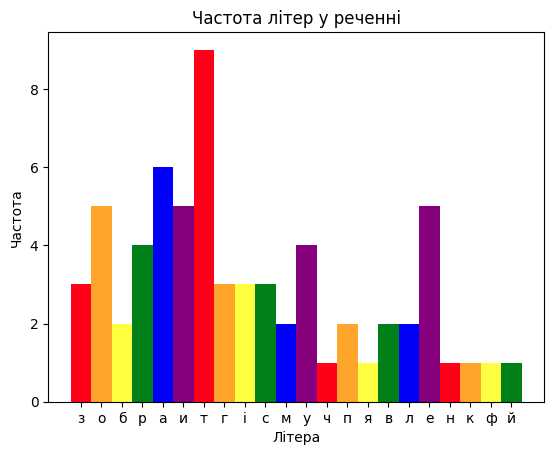

Generate this figure with matplotlib:
import matplotlib.pyplot as plt
import pylab

text = "Зобразити гістограму частоти появи літер у певному тексті та зберегти у файла"
frequency_dict = {}

for letter in text.lower():
    if letter != ' ':

        try:

            frequency = frequency_dict.get(letter)
            frequency_dict[letter] = frequency + 1

        except:
            frequency_dict[letter] = 1

values_view = frequency_dict.values()
value_iterator = iter(values_view)
first_value = next(value_iterator)

xdata = []
ydata = []
letter_values = []

for frequency in frequency_dict:
    try:
        xdata.append(xdata[len(xdata) - 1] + 1)
    except:
        xdata.append(0)

    ydata.append(frequency_dict[frequency])
    letter_values.append(frequency)

my_colors = ['#FF0018', '#FFA52C', '#FFFF41', '#008018', '#0000F9', '#86007D']

plt.rcdefaults()

pylab.bar(xdata, ydata, width=1, color=my_colors)
plt.xlabel('Літера')
plt.ylabel('Частота')
plt.xticks(xdata, letter_values)
plt.title('Частота літер у реченні')
plt.savefig('histogram_task2.png', dpi=200)

pylab.show()